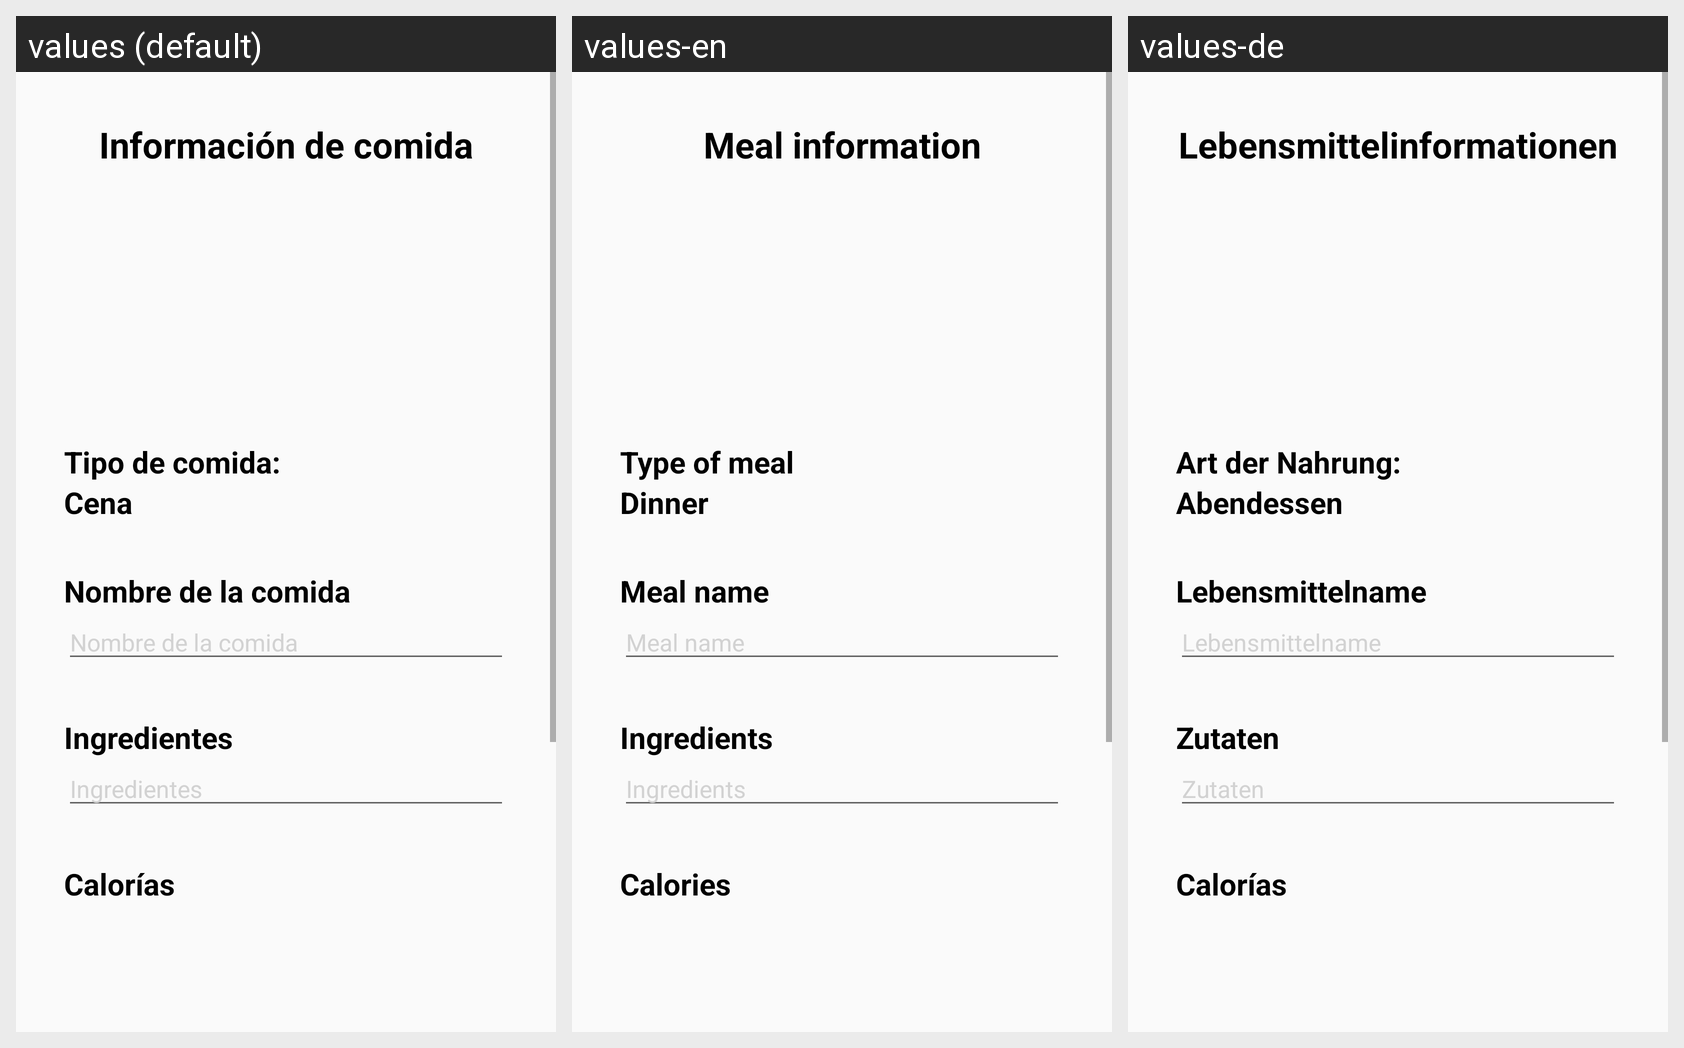

Here is an Android app screen in its default locale and in the app's own translations. Write out the translated-string differences for the strings that appear on this screen.
Android screen res/layout/fragment_editar_cena.xml rendered under 3 locales, left to right: values (default), values-en, values-de. Device: Nexus 5 (rendered at 1080×1920; each locale shown at half size, 540×960, under a caption strip naming it); theme ThemeLight.FitNutricion.
Strings drawn on this screen, with the default value and each locale's value (text and hints the layout hard-codes, and strings that could not be matched under every locale, appear in the picture but are not listed):

ag_datosComidas
  values: Información de comida
  values-en: Meal information
  values-de: Lebensmittelinformationen

agregar_comida_tipo
  values: Tipo de comida:
  values-en: Type of meal
  values-de: Art der Nahrung:

cena_text
  values: Cena
  values-en: Dinner
  values-de: Abendessen

agregar_comida_nombre
  values: Nombre de la comida
  values-en: Meal name
  values-de: Lebensmittelname

agregar_comida_ingrediente
  values: Ingredientes
  values-en: Ingredients
  values-de: Zutaten

agregar_comida_calorias
  values: Calorías
  values-en: Calories
  values-de: Calorías  [not translated; the default value is used]
